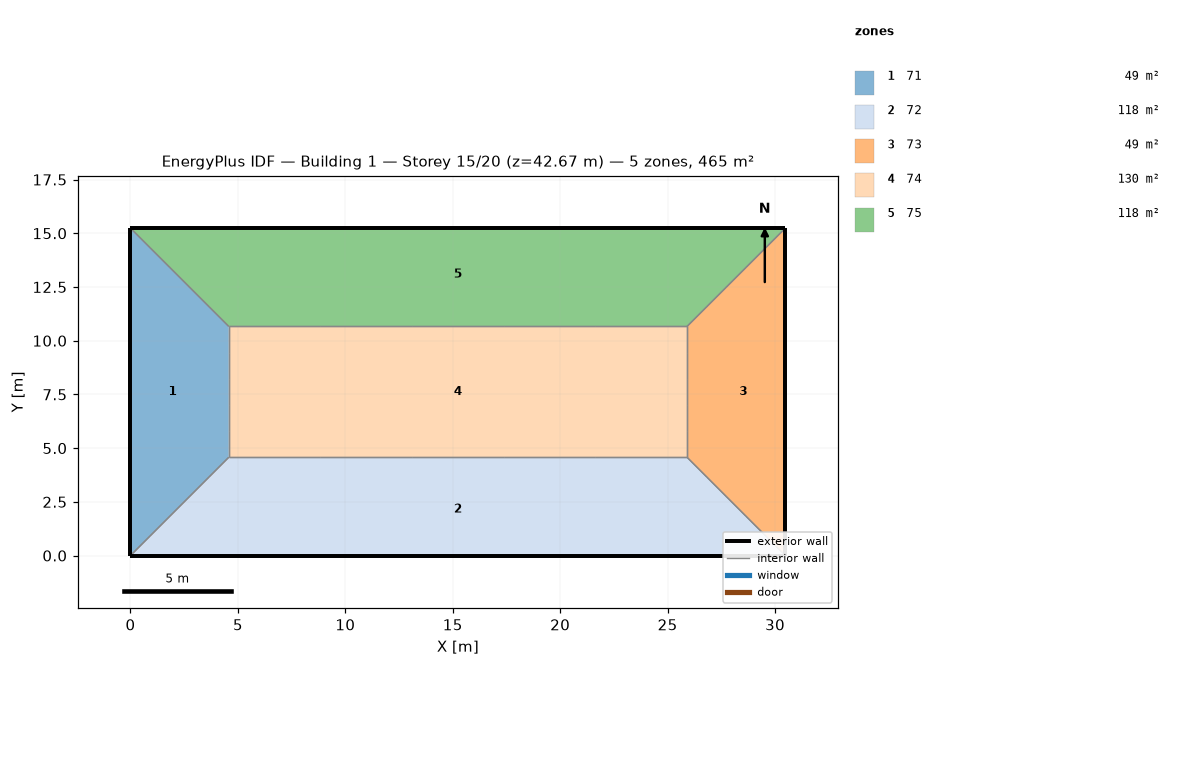
=== STOREY PLAN SPEC (per zone: floor XY polygon, exterior-wall plan segments, windows/doors) ===
zone 1: 71  (48.8 m²)
  floor: (0.00, 15.24) (4.57, 10.67) (4.57, 4.57) (0.00, 0.00)
  exterior wall: (0.00, 3.05) – (0.00, 0.00)  [3.0 m]
  exterior wall: (0.00, 6.10) – (0.00, 3.05)  [3.0 m]
  exterior wall: (0.00, 9.14) – (0.00, 6.10)  [3.0 m]
  exterior wall: (0.00, 12.19) – (0.00, 9.14)  [3.0 m]
  exterior wall: (0.00, 15.24) – (0.00, 12.19)  [3.0 m]
  interior walls: 15
zone 2: 72  (118.5 m²)
  floor: (25.91, 4.57) (30.48, 0.00) (0.00, 0.00) (4.57, 4.57)
  exterior wall: (0.00, 0.00) – (6.10, 0.00)  [6.1 m]
  exterior wall: (24.38, 0.00) – (30.48, 0.00)  [6.1 m]
  exterior wall: (18.29, 0.00) – (24.38, 0.00)  [6.1 m]
  exterior wall: (12.19, 0.00) – (18.29, 0.00)  [6.1 m]
  exterior wall: (6.10, 0.00) – (12.19, 0.00)  [6.1 m]
  interior walls: 15
zone 3: 73  (48.8 m²)
  floor: (30.48, 15.24) (30.48, 0.00) (25.91, 4.57) (25.91, 10.67)
  exterior wall: (30.48, 0.00) – (30.48, 3.05)  [3.0 m]
  exterior wall: (30.48, 12.19) – (30.48, 15.24)  [3.0 m]
  exterior wall: (30.48, 9.14) – (30.48, 12.19)  [3.0 m]
  exterior wall: (30.48, 6.10) – (30.48, 9.14)  [3.0 m]
  exterior wall: (30.48, 3.05) – (30.48, 6.10)  [3.0 m]
  interior walls: 15
zone 4: 74  (130.1 m²)
  floor: (25.91, 10.67) (25.91, 4.57) (4.57, 4.57) (4.57, 10.67)
  interior walls: 20
zone 5: 75  (118.5 m²)
  floor: (30.48, 15.24) (25.91, 10.67) (4.57, 10.67) (0.00, 15.24)
  exterior wall: (30.48, 15.24) – (24.38, 15.24)  [6.1 m]
  exterior wall: (6.10, 15.24) – (0.00, 15.24)  [6.1 m]
  exterior wall: (12.19, 15.24) – (6.10, 15.24)  [6.1 m]
  exterior wall: (18.29, 15.24) – (12.19, 15.24)  [6.1 m]
  exterior wall: (24.38, 15.24) – (18.29, 15.24)  [6.1 m]
  interior walls: 15

=== DERIVED (storey summary) ===
Building: Building 1
Storey: 15 of 20  (floor level z = 42.67 m)
Storey gross floor area: 464.5 m²
Zones on this storey: 5
  - 71: floor 48.8 m²; exterior wall 15.2 m (46.5 m²); WWR 0.0%
  - 72: floor 118.5 m²; exterior wall 30.5 m (92.9 m²); WWR 0.0%
  - 73: floor 48.8 m²; exterior wall 15.2 m (46.5 m²); WWR 0.0%
  - 74: floor 130.1 m²
  - 75: floor 118.5 m²; exterior wall 30.5 m (92.9 m²); WWR 0.0%
Zone adjacency (shared interzone walls):
  - 71 ↔ 72
  - 71 ↔ 74
  - 71 ↔ 75
  - 72 ↔ 73
  - 72 ↔ 74
  - 73 ↔ 74
  - 73 ↔ 75
  - 74 ↔ 75